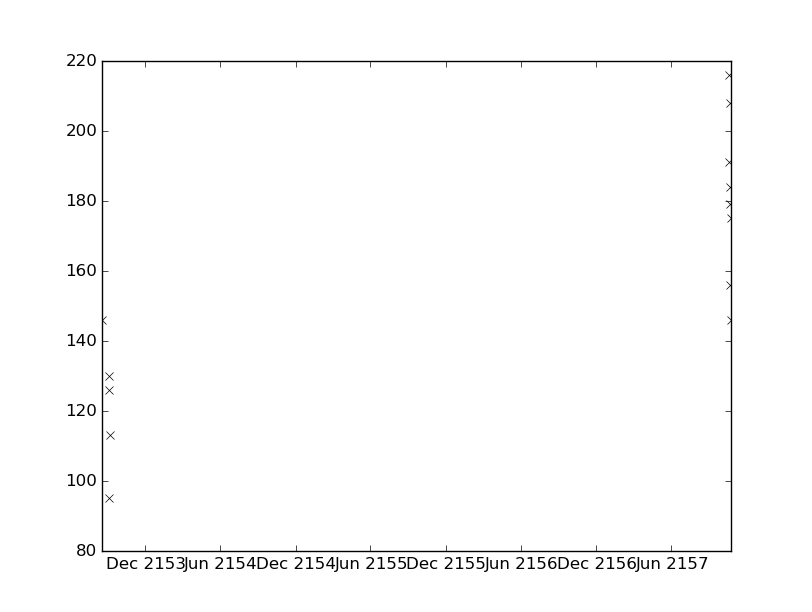

The table this chart was drawn from, first rows:
values, datetimes
146.0, 2153-08-16T12:30:00
95.0, 2153-09-03T12:08:00
208.0, 2157-10-21T14:40:00
179.0, 2157-10-22T03:21:00
156.0, 2157-10-23T06:30:00
130.0, 2153-09-03T13:25:00
126.0, 2153-09-04T02:27:00
113.0, 2153-09-05T05:55:00
216.0, 2157-10-19T04:55:00
191.0, 2157-10-20T05:00:00
184.0, 2157-10-21T04:40:00
146.0, 2157-10-24T04:45:00
175.0, 2157-10-25T06:33:00
